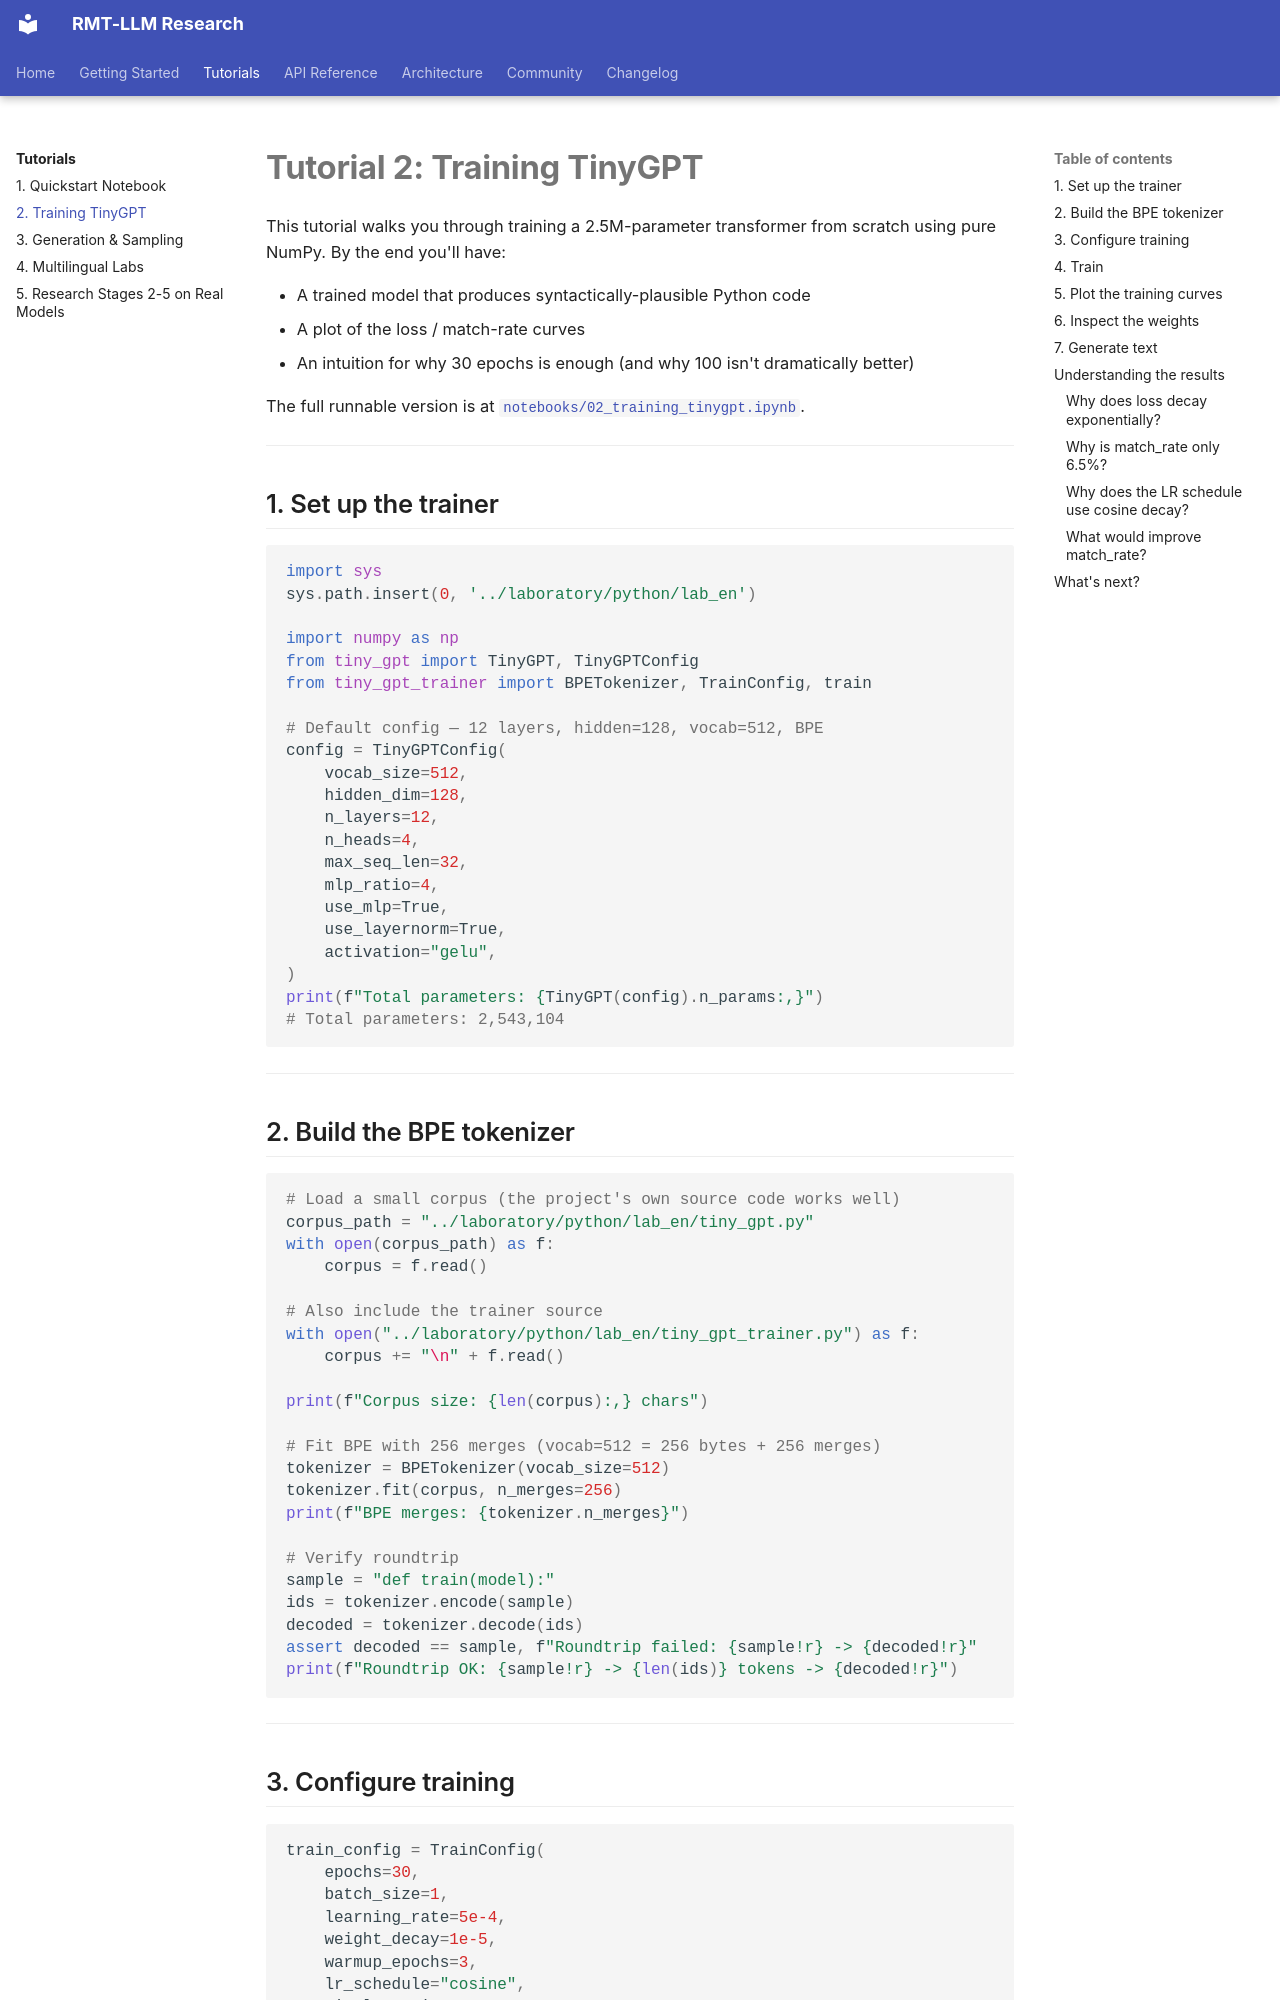

repository: wild8highlander/rmt-llm-research · page: tutorials/02-training-tinygpt/index.html · generator: mkdocs

# Tutorial 2: Training TinyGPT

This tutorial walks you through training a 2.5M-parameter transformer from
scratch using pure NumPy. By the end you'll have:

- A trained model that produces syntactically-plausible Python code
- A plot of the loss / match-rate curves
- An intuition for why 30 epochs is enough (and why 100 isn't dramatically better)

The full runnable version is at
[`notebooks/02_training_tinygpt.ipynb`](https://github.com/wild8highlander/rmt-llm-research/blob/main/notebooks/02_training_tinygpt.ipynb).

---

## 1. Set up the trainer

```python
import sys
sys.path.insert(0, '../laboratory/python/lab_en')

import numpy as np
from tiny_gpt import TinyGPT, TinyGPTConfig
from tiny_gpt_trainer import BPETokenizer, TrainConfig, train

# Default config — 12 layers, hidden=128, vocab=512, BPE
config = TinyGPTConfig(
    vocab_size=512,
    hidden_dim=128,
    n_layers=12,
    n_heads=4,
    max_seq_len=32,
    mlp_ratio=4,
    use_mlp=True,
    use_layernorm=True,
    activation="gelu",
)
print(f"Total parameters: {TinyGPT(config).n_params:,}")
# Total parameters: 2,543,104
```

---

## 2. Build the BPE tokenizer

```python
# Load a small corpus (the project's own source code works well)
corpus_path = "../laboratory/python/lab_en/tiny_gpt.py"
with open(corpus_path) as f:
    corpus = f.read()

# Also include the trainer source
with open("../laboratory/python/lab_en/tiny_gpt_trainer.py") as f:
    corpus += "\n" + f.read()

print(f"Corpus size: {len(corpus):,} chars")

# Fit BPE with 256 merges (vocab=512 = 256 bytes + 256 merges)
tokenizer = BPETokenizer(vocab_size=512)
tokenizer.fit(corpus, n_merges=256)
print(f"BPE merges: {tokenizer.n_merges}")

# Verify roundtrip
sample = "def train(model):"
ids = tokenizer.encode(sample)
decoded = tokenizer.decode(ids)
assert decoded == sample, f"Roundtrip failed: {sample!r} -> {decoded!r}"
print(f"Roundtrip OK: {sample!r} -> {len(ids)} tokens -> {decoded!r}")
```

---
